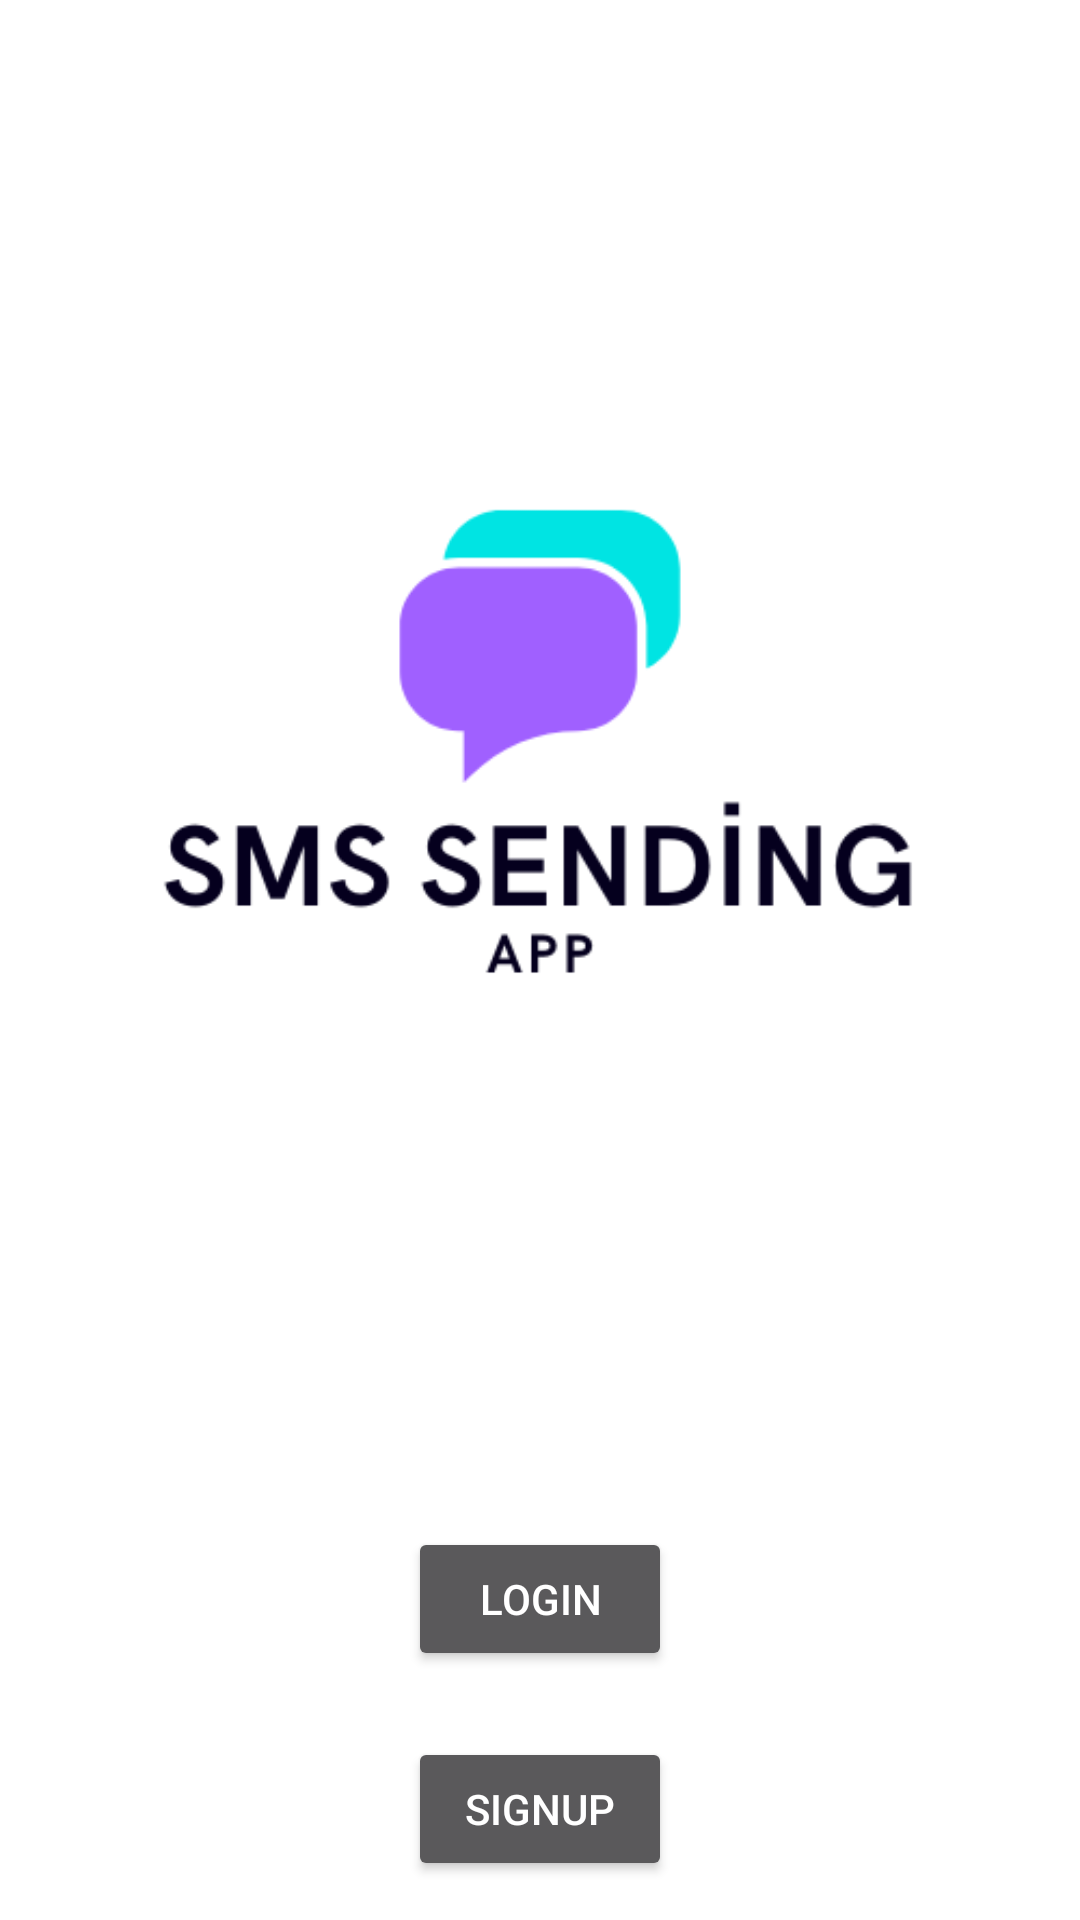

This screen was rendered from an Android layout file. Write that file and the resources it references.
<!-- AndroidManifest.xml: application theme Theme.Sms_sending_app -->
<!-- res/layout/activity_splash.xml -->
<?xml version="1.0" encoding="utf-8"?>
<androidx.constraintlayout.widget.ConstraintLayout xmlns:android="http://schemas.android.com/apk/res/android"
    xmlns:app="http://schemas.android.com/apk/res-auto"
    xmlns:tools="http://schemas.android.com/tools"
    android:layout_width="match_parent"
    android:layout_height="match_parent"
    android:theme="@style/Theme.MaterialComponents.NoActionBar"
    tools:context=".SplashActivity">

    <ImageView
        android:id="@+id/imageView2"
        android:layout_width="wrap_content"
        android:layout_height="wrap_content"
        app:layout_constraintBottom_toBottomOf="parent"
        app:layout_constraintStart_toStartOf="parent"
        app:layout_constraintTop_toTopOf="parent"
        app:layout_constraintVertical_bias="0.0"
        app:srcCompat="@drawable/sms_logo" />

    <Button
        android:id="@+id/buttonLogin"
        android:layout_width="wrap_content"
        android:layout_height="wrap_content"
        android:layout_marginTop="9dp"
        android:text="Login"
        app:layout_constraintStart_toStartOf="@+id/buttonSignup"
        app:layout_constraintTop_toBottomOf="@+id/imageView2" />

    <Button
        android:id="@+id/buttonSignup"
        android:layout_width="wrap_content"
        android:layout_height="wrap_content"
        android:layout_marginTop="22dp"
        android:text="Signup"
        app:layout_constraintEnd_toEndOf="parent"
        app:layout_constraintStart_toStartOf="parent"
        app:layout_constraintTop_toBottomOf="@+id/buttonLogin" />
</androidx.constraintlayout.widget.ConstraintLayout>
<!-- resources referenced by this layout -->
<resources>
  <!-- drawable sms_logo: png bitmap (drawable-v24, 14595 bytes) -->
  <style name="Theme.Sms_sending_app" parent="Theme.MaterialComponents.DayNight.DarkActionBar">
          
          <item name="colorPrimary">@color/purple_500</item>
          <item name="colorPrimaryVariant">@color/purple_700</item>
          <item name="colorOnPrimary">@color/white</item>
          
          <item name="colorSecondary">@color/teal_200</item>
          <item name="colorSecondaryVariant">@color/teal_700</item>
          <item name="colorOnSecondary">@color/black</item>
          
          <item name="android:statusBarColor">?attr/colorPrimaryVariant</item>
          
      </style>
  <!-- not gathered from this repository: default colours our renderer supplied (Android Studio template values) -->
  <color name="purple_500">#FF6200EE</color>
  <color name="purple_700">#FF3700B3</color>
  <color name="teal_200">#FF03DAC5</color>
  <color name="teal_700">#FF018786</color>
  <color name="black">#FF000000</color>
  <color name="white">#FFFFFFFF</color>
</resources>
